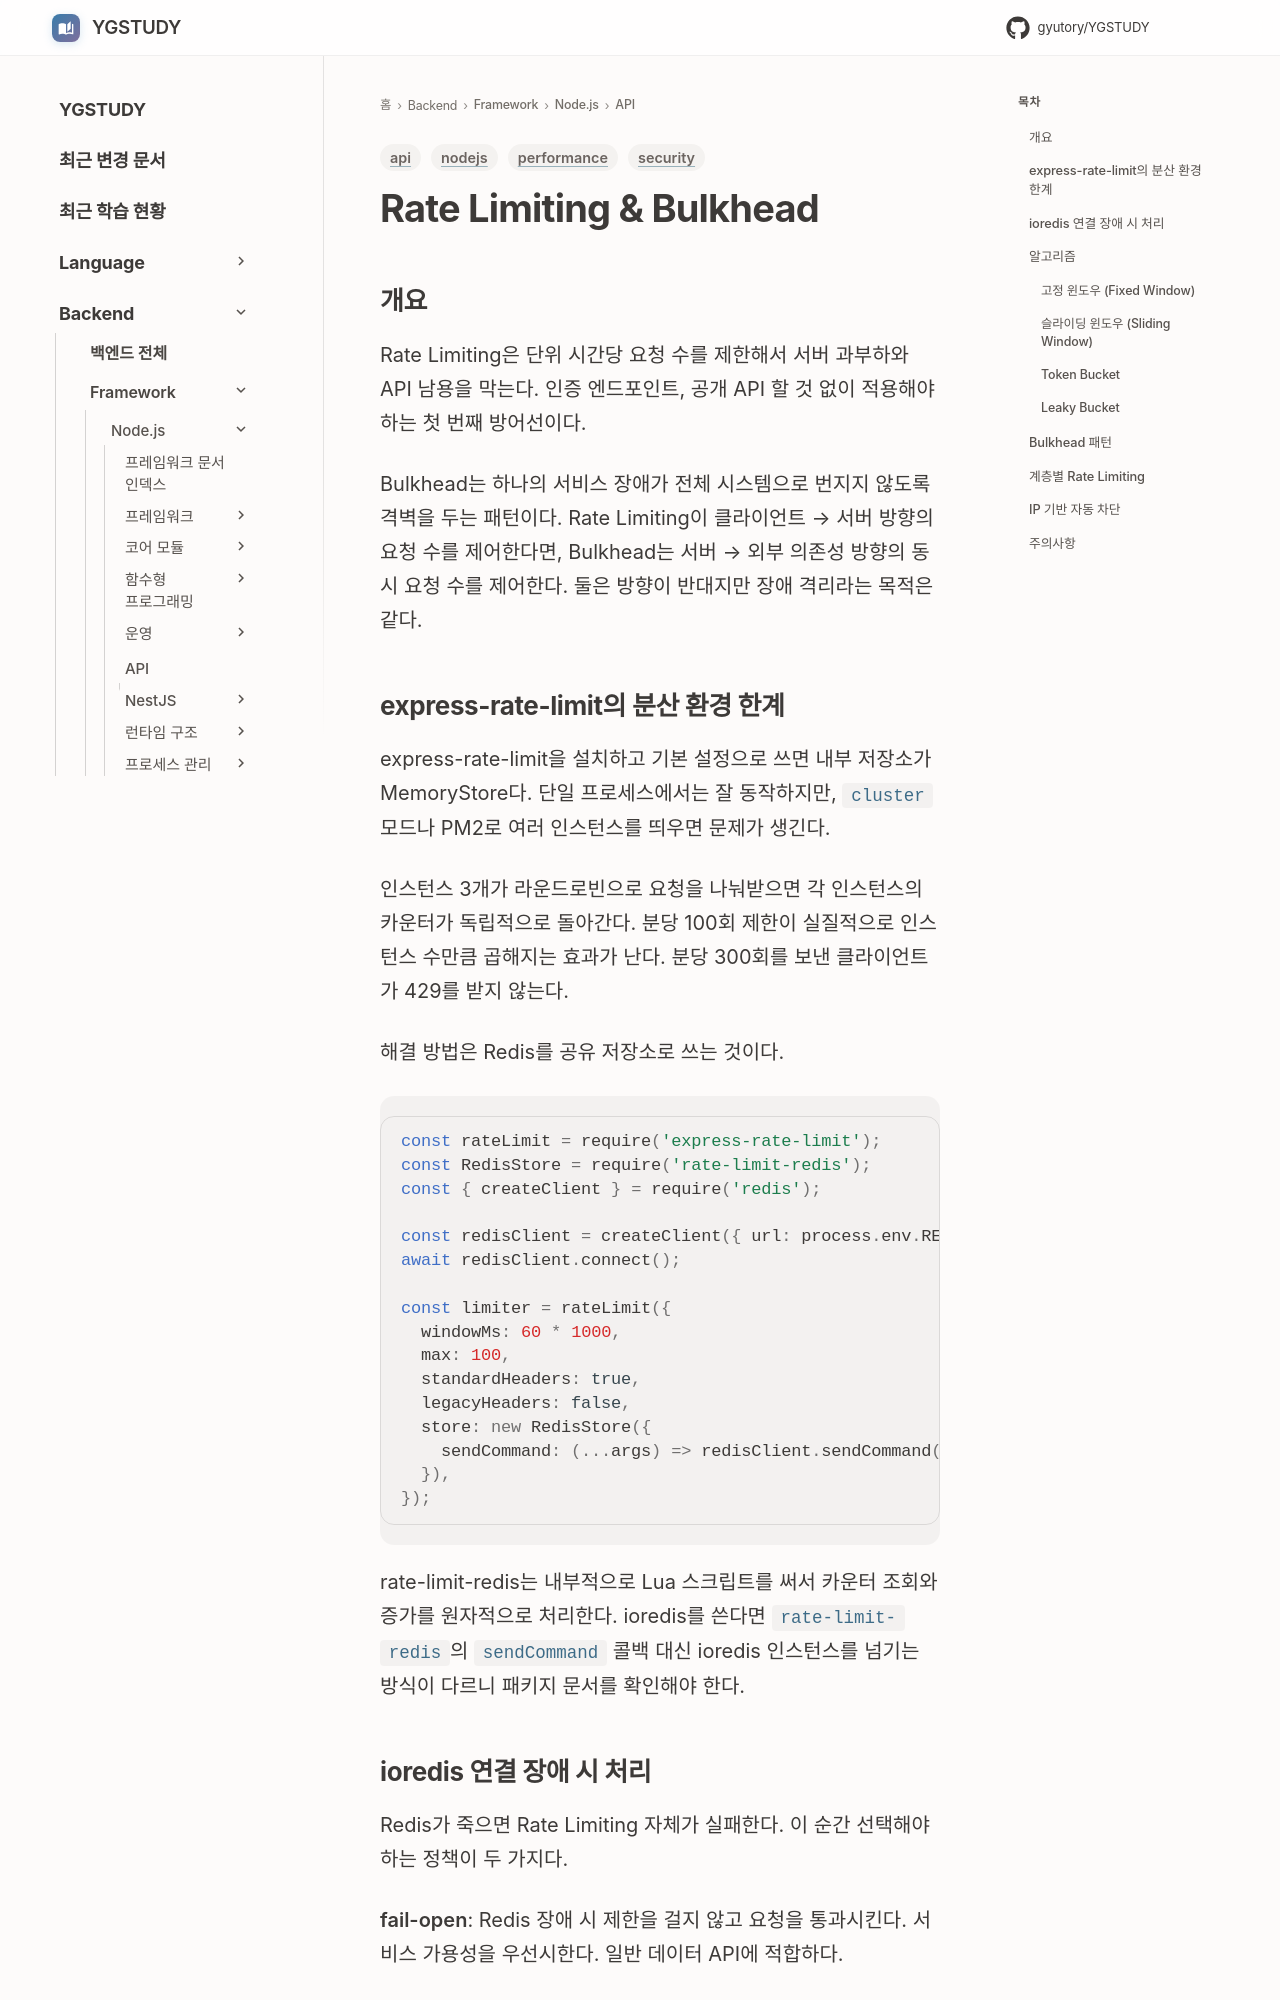

repository: GYUTORY/YGSTUDY · page: Framework/Node/API/Rate_Limiting/index.html · generator: mkdocs

---
title: Rate Limiting & Bulkhead
tags: [nodejs, performance, api, security]
updated: 2026-07-15
---

# Rate Limiting & Bulkhead

## 개요

Rate Limiting은 단위 시간당 요청 수를 제한해서 서버 과부하와 API 남용을 막는다. 인증 엔드포인트, 공개 API 할 것 없이 적용해야 하는 첫 번째 방어선이다.

Bulkhead는 하나의 서비스 장애가 전체 시스템으로 번지지 않도록 격벽을 두는 패턴이다. Rate Limiting이 클라이언트 → 서버 방향의 요청 수를 제어한다면, Bulkhead는 서버 → 외부 의존성 방향의 동시 요청 수를 제어한다. 둘은 방향이 반대지만 장애 격리라는 목적은 같다.

## express-rate-limit의 분산 환경 한계

express-rate-limit을 설치하고 기본 설정으로 쓰면 내부 저장소가 MemoryStore다. 단일 프로세스에서는 잘 동작하지만, `cluster` 모드나 PM2로 여러 인스턴스를 띄우면 문제가 생긴다.

인스턴스 3개가 라운드로빈으로 요청을 나눠받으면 각 인스턴스의 카운터가 독립적으로 돌아간다. 분당 100회 제한이 실질적으로 인스턴스 수만큼 곱해지는 효과가 난다. 분당 300회를 보낸 클라이언트가 429를 받지 않는다.

해결 방법은 Redis를 공유 저장소로 쓰는 것이다.

```javascript
const rateLimit = require('express-rate-limit');
const RedisStore = require('rate-limit-redis');
const { createClient } = require('redis');

const redisClient = createClient({ url: process.env.REDIS_URL });
await redisClient.connect();

const limiter = rateLimit({
  windowMs: 60 * 1000,
  max: 100,
  standardHeaders: true,
  legacyHeaders: false,
  store: new RedisStore({
    sendCommand: (...args) => redisClient.sendCommand(args),
  }),
});
```

rate-limit-redis는 내부적으로 Lua 스크립트를 써서 카운터 조회와 증가를 원자적으로 처리한다. ioredis를 쓴다면 `rate-limit-redis`의 `sendCommand` 콜백 대신 ioredis 인스턴스를 넘기는 방식이 다르니 패키지 문서를 확인해야 한다.
